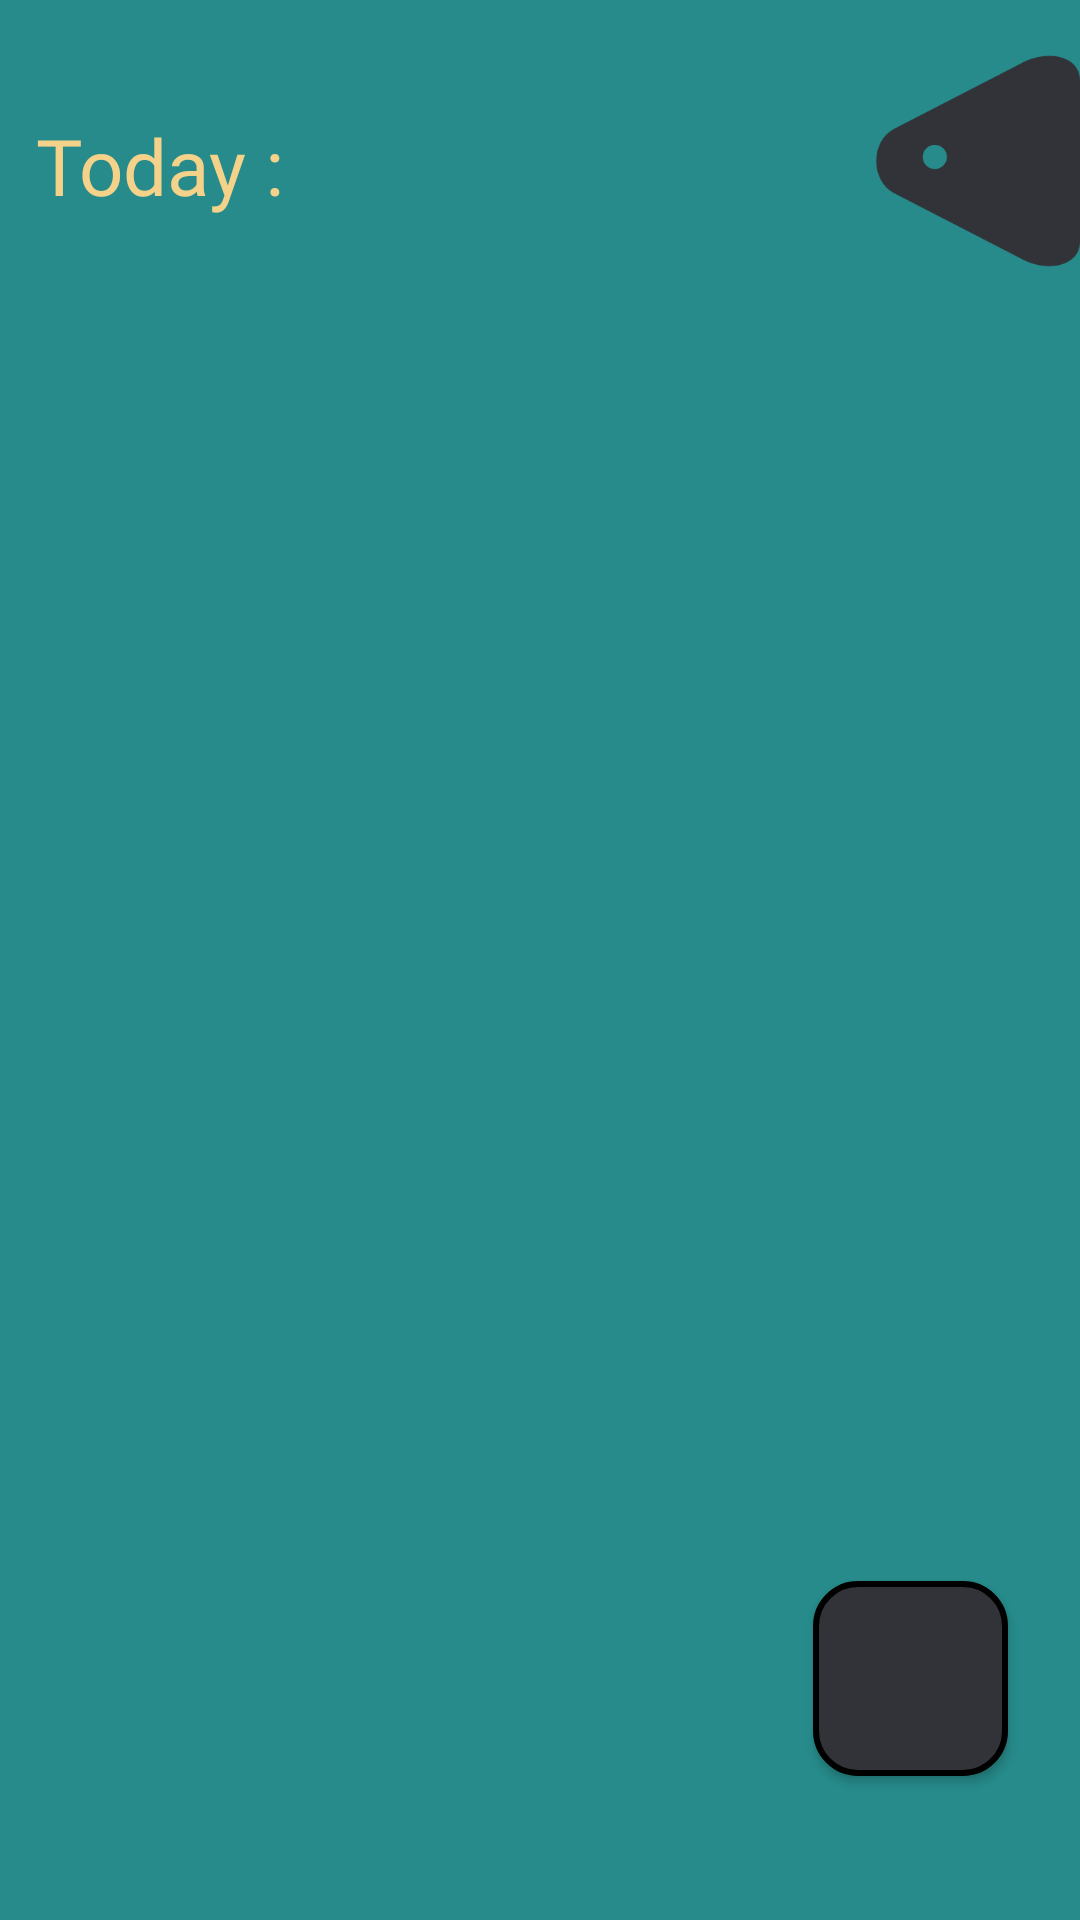

Here is an Android app screen rendered from its layout file. Give the layout XML and the strings, colors and styles it references.
<!-- AndroidManifest.xml: application theme Theme.dodo -->
<!-- res/layout/activity_main.xml -->
<?xml version="1.0" encoding="utf-8"?>
<androidx.constraintlayout.widget.ConstraintLayout xmlns:android="http://schemas.android.com/apk/res/android"
    xmlns:app="http://schemas.android.com/apk/res-auto"
    xmlns:tools="http://schemas.android.com/tools"
    android:id="@+id/main"
    android:layout_width="match_parent"
    android:layout_height="match_parent"
    android:background="@color/teal_700"
    android:fitsSystemWindows="true"
    tools:context=".MainActivity">


    <TextView
        android:id="@+id/tv_main_todayText"
        android:layout_width="wrap_content"
        android:layout_height="wrap_content"
        android:layout_marginStart="12dp"
        android:fontFamily="@font/ubuntu_regular"
        android:text="@string/today"
        android:textColor="@color/amber_200"
        android:textSize="26sp"
        app:layout_constraintBottom_toBottomOf="@+id/iv_main_guitarPick"
        app:layout_constraintStart_toStartOf="parent"
        app:layout_constraintTop_toTopOf="@+id/iv_main_guitarPick" />

    <TextView
        android:id="@+id/tv_main_TodayDate"
        android:layout_width="wrap_content"
        android:layout_height="wrap_content"
        android:layout_marginStart="6dp"
        android:fontFamily="@font/ubuntu_regular"
        android:textColor="@color/white"
        android:textSize="22sp"
        app:layout_constraintBottom_toBottomOf="@+id/tv_main_todayText"
        app:layout_constraintStart_toEndOf="@+id/tv_main_todayText"
        app:layout_constraintTop_toTopOf="@+id/tv_main_todayText"
        tools:text="Fri-Nov 14" />


    <ImageView
        android:id="@+id/iv_main_guitarPick"
        android:layout_width="78dp"
        android:layout_height="78dp"
        android:layout_marginTop="16dp"
        android:elevation="12dp"
        app:layout_constraintEnd_toEndOf="parent"
        app:layout_constraintTop_toTopOf="parent"
        app:srcCompat="@drawable/guitar_pick" />


    <androidx.recyclerview.widget.RecyclerView
        android:id="@+id/rv_main"
        android:layout_width="match_parent"
        android:layout_height="0dp"
        android:layout_marginStart="12dp"
        android:layout_marginTop="12dp"
        android:layout_marginEnd="12dp"
        app:layout_constraintBottom_toBottomOf="parent"
        app:layout_constraintEnd_toEndOf="parent"
        app:layout_constraintStart_toStartOf="parent"
        app:layout_constraintTop_toBottomOf="@+id/iv_main_guitarPick"
        app:layout_goneMarginEnd="12dp" />

    <com.google.android.material.button.MaterialButton
        android:id="@+id/buttonAddTask_main"
        android:layout_width="65dp"
        android:layout_height="65dp"
        android:layout_marginEnd="24dp"
        android:layout_marginBottom="48dp"
        android:background="@drawable/bg_button"
        android:elevation="12dp"
        android:gravity="center"
        android:transitionName="tn"
        app:backgroundTint="@null"
        app:icon="@drawable/add_24px"
        app:iconSize="35dp"
        app:layout_constraintBottom_toBottomOf="parent"
        app:layout_constraintEnd_toEndOf="parent" />


</androidx.constraintlayout.widget.ConstraintLayout>
<!-- resources referenced by this layout -->
<resources>
  <color name="amber_200">#F4D28A</color>
  <color name="teal_700">#278B8B</color>
  <color name="white">#FFFFFFFF</color>
  <!-- drawable bg_button (drawable) -->
  <?xml version="1.0" encoding="utf-8"?>
  <shape xmlns:android="http://schemas.android.com/apk/res/android"
      android:shape="rectangle">
  
      <corners android:radius="14dp" />
      <solid android:color="@color/blue_gray_900" />
      <stroke
          android:width="2dp"
          android:color="@color/black" />
  
  </shape>
  <!-- drawable guitar_pick (drawable) -->
  <?xml version="1.0" encoding="utf-8"?>
  <vector xmlns:android="http://schemas.android.com/apk/res/android"
      android:width="58dp"
      android:height="58dp"
      android:viewportWidth="58"
      android:viewportHeight="58">
  
      
  
      <path
          android:fillColor="@color/blue_gray_900"
          android:pathData="
  M58,8
  C58,2 50,0 43,4
  L12,20
  C6,23 6,33 12,36
  L43,52
  C50,56 58,54 58,48
  Z" />
  
      
      <path
          android:fillColor="@color/teal_700"
          android:pathData="M25,27
  a3,3 0 1,1 -6,0
  a3,3 0 1,1 6,0" />
  </vector>
  
  
  <string name="today">Today : </string>
  <style name="Theme.dodo" parent="Theme.MaterialComponents.Light.NoActionBar">
          <item name="android:statusBarColor">@color/teal_700</item>
          <item name="android:colorPrimary">@color/teal_700</item>
          <item name="colorPrimaryVariant">@color/teal_700</item>
          <item name="colorSecondary">@color/teal_700</item>
          <item name="colorSecondaryVariant">@color/teal_700</item>
  
          <item name="colorAccent">@color/teal_700</item>
          <item name="android:colorAccent">@color/teal_700</item>
          <item name="android:navigationBarColor">@color/teal_700</item>
  
  
      </style>
  <color name="blue_gray_900">#323338</color>
  <color name="black">#FF000000</color>
</resources>
